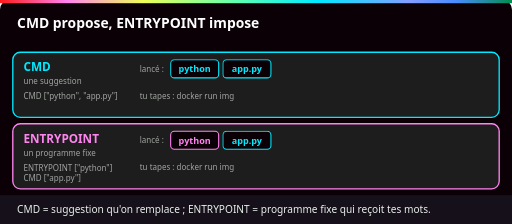
t = 0.00 s
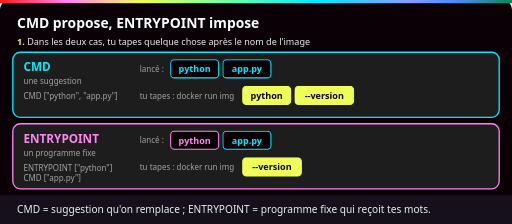
t = 1.33 s
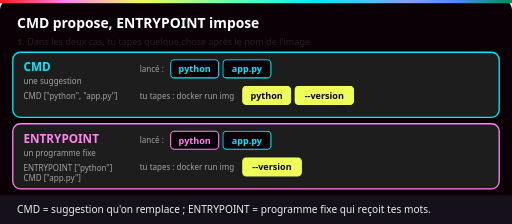
t = 2.67 s
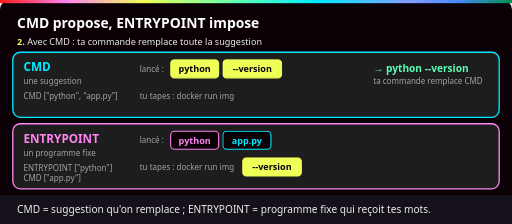
t = 4.00 s
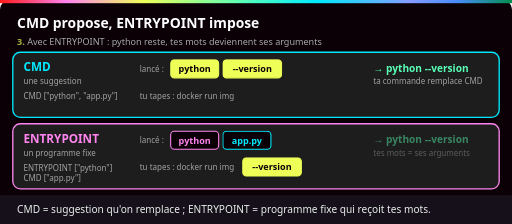
t = 5.33 s
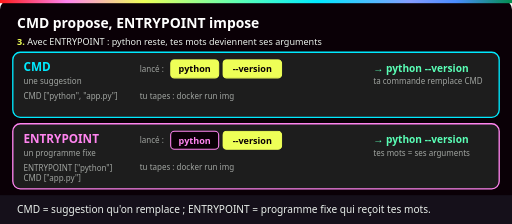
t = 6.67 s

The animated SVG that drew these frames (rendered in a browser with its animation timeline set to each time). Animation: 17 CSS @keyframes rules; one cycle of 8.00 s, repeats indefinitely.

<svg xmlns="http://www.w3.org/2000/svg" viewBox="0 0 960 420" role="img" aria-labelledby="t d">
<title id="t">CMD est une suggestion remplaçable, ENTRYPOINT un programme fixe qui reçoit des arguments</title>
<desc id="d">Deux images. Pour la première, CMD propose python app.py ; on tape python --version après le nom de l'image et ces mots remplacent toute la suggestion. Pour la seconde, ENTRYPOINT fixe python et CMD propose app.py ; on tape --version : python reste en place et --version remplace seulement app.py, comme argument.</desc>
<defs>
<linearGradient id="ynov" x1="0" x2="1">
<stop offset="0" stop-color="#ff1a1a"/><stop offset=".13" stop-color="#ff84ef"/>
<stop offset=".28" stop-color="#eeff57"/><stop offset=".47" stop-color="#5affb6"/>
<stop offset=".62" stop-color="#00eaff"/><stop offset=".8" stop-color="#859cff"/>
<stop offset=".89" stop-color="#4a8cff"/><stop offset="1" stop-color="#018e4d"/>
</linearGradient>

<style>
text{font-family:Bahnschrift,"Barlow Semi Condensed","Segoe UI",Arial,sans-serif}
.titre{font-size:26px;font-weight:700;fill:#fff}
.label{font-size:19px;font-weight:700}
.txt{font-size:17px;fill:#eaf0eb}
.petit{font-size:15px;fill:#a0a4a0}
.etape{font-size:17px;fill:#eaf0eb}
.legende{font-size:19px;fill:#eaf0eb}
.a1,.a2,.a3,.f1,.f2,.f3,.p2,.p3,.e1,.e2,.e3,.h2,.h3{animation-duration:8s;animation-iteration-count:infinite;animation-fill-mode:both}
.a1{animation-name:a1}.a2{animation-name:a2}.a3{animation-name:a3}
.f1{animation-name:f1}.f2{animation-name:f2}.f3{animation-name:f3}
.p2,.p3{transform-box:fill-box;transform-origin:center}
.p2{animation-name:p2}.p3{animation-name:p3}
.e1{animation-name:e1}.e2{animation-name:e2}.e3{animation-name:e3}
.h2{animation-name:h2}.h3{animation-name:h3}
@keyframes a1{0%{opacity:0;transform:translateY(-24px)}6%,95%{opacity:1;transform:none}100%{opacity:0}}
@keyframes a2{0%,35%{opacity:0;transform:translateY(-24px)}41%,95%{opacity:1;transform:none}100%{opacity:0}}
@keyframes a3{0%,65%{opacity:0;transform:translateY(-24px)}71%,95%{opacity:1;transform:none}100%{opacity:0}}
@keyframes f1{0%{opacity:0}6%,95%{opacity:1}100%{opacity:0}}
@keyframes f2{0%,35%{opacity:0}41%,95%{opacity:1}100%{opacity:0}}
@keyframes f3{0%,65%{opacity:0}71%,95%{opacity:1}100%{opacity:0}}
@keyframes p2{0%,35%{opacity:0;transform:scale(.5)}40%{opacity:1;transform:scale(1.12)}44%,95%{opacity:1;transform:none}100%{opacity:0}}
@keyframes p3{0%,65%{opacity:0;transform:scale(.5)}70%{opacity:1;transform:scale(1.12)}74%,95%{opacity:1;transform:none}100%{opacity:0}}
@keyframes e1{0%{opacity:0}4%,31%{opacity:1}35%,100%{opacity:0}}
@keyframes e2{0%,35%{opacity:0}39%,61%{opacity:1}65%,100%{opacity:0}}
@keyframes e3{0%,65%{opacity:0}69%,95%{opacity:1}100%{opacity:0}}
@keyframes h2{0%,34%{opacity:1}39%,100%{opacity:0}}
@keyframes h3{0%,64%{opacity:1}69%,100%{opacity:0}}
.rm{display:none}

.inA{animation:inA 8s infinite both}
@keyframes inA{0%{opacity:0;transform:none}5%,38%{opacity:1;transform:none}47%,95%{opacity:1;transform:translate(-135px,-50px)}100%{opacity:0;transform:translate(-135px,-50px)}}
.inB{animation:inB 8s infinite both}
@keyframes inB{0%{opacity:0;transform:none}5%,68%{opacity:1;transform:none}77%,95%{opacity:1;transform:translate(-37px,-50px)}100%{opacity:0;transform:translate(-37px,-50px)}}
.outA{animation:outA 8s infinite both}
@keyframes outA{0%,38%{opacity:1;transform:none}46%,100%{opacity:0;transform:translateY(34px)}}
.outB{animation:outB 8s infinite both}
@keyframes outB{0%,68%{opacity:1;transform:none}76%,100%{opacity:0;transform:translateY(34px)}}

@media (prefers-reduced-motion:reduce){
*{animation:none!important}
.a1,.a2,.a3,.f1,.f2,.f3,.p2,.p3{opacity:1;transform:none}
.e1,.e2,.e3,.h2,.h3{opacity:0}
.rm{display:inline}
.inA{transform:translate(-135px,-50px)}.inB{transform:translate(-37px,-50px)}.outA,.outB{opacity:0}}
</style>
</defs>
<rect width="960" height="420" rx="18" fill="#0a0006"/>
<rect width="960" height="6" fill="url(#ynov)"/>
<text class="titre" x="32" y="52">CMD propose, ENTRYPOINT impose</text>
<text class="etape e1" x="32" y="84"><tspan fill="#eeff57" font-weight="700">1.</tspan> Dans les deux cas, tu tapes quelque chose après le nom de l'image</text>
<text class="etape e2" x="32" y="84"><tspan fill="#eeff57" font-weight="700">2.</tspan> Avec CMD : ta commande remplace toute la suggestion</text>
<text class="etape e3" x="32" y="84"><tspan fill="#eeff57" font-weight="700">3.</tspan> Avec ENTRYPOINT : python reste, tes mots deviennent ses arguments</text>
<text class="etape rm" x="32" y="84">CMD remplacé en entier ; ENTRYPOINT conservé, tes mots deviennent ses arguments</text>

<rect x="24" y="98" width="912" height="122" rx="14" fill="#1d1d1d" stroke="#00eaff" stroke-width="2.5"/><text x="44" y="134" font-size="22" font-weight="700" fill="#00eaff">CMD</text><text class="petit" x="44" y="158">une suggestion</text><text x="44" y="186" font-size="15" fill="#a0a4a0">CMD ["python", "app.py"]</text><text class="petit" x="262" y="135">lancé :</text><text class="petit" x="262" y="185">tu tapes : docker run img</text>
<g class="outA"><rect x="320" y="112" width="90" height="34" rx="7" fill="#0a0006" stroke="#00eaff" stroke-width="2"/><text x="365.0" y="135.1" text-anchor="middle" font-size="17" font-weight="700" fill="#00eaff">python</text></g>
<g class="outA"><rect x="418" y="112" width="90" height="34" rx="7" fill="#0a0006" stroke="#00eaff" stroke-width="2"/><text x="463.0" y="135.1" text-anchor="middle" font-size="17" font-weight="700" fill="#00eaff">app.py</text></g>
<g class="inA"><rect x="455" y="162" width="90" height="34" rx="7" fill="#eeff57" stroke="#eeff57" stroke-width="2"/><text x="500.0" y="185.1" text-anchor="middle" font-size="17" font-weight="700" fill="#0a0006">python</text></g>
<g class="inA"><rect x="553" y="162" width="110" height="34" rx="7" fill="#eeff57" stroke="#eeff57" stroke-width="2"/><text x="608.0" y="185.1" text-anchor="middle" font-size="17" font-weight="700" fill="#0a0006">--version</text></g>
<text class="label f2" x="700" y="135" fill="#5affb6">→ python --version</text>
<text class="petit f2" x="700" y="158">ta commande remplace CMD</text>
<rect x="24" y="232" width="912" height="122" rx="14" fill="#1d1d1d" stroke="#ff84ef" stroke-width="2.5"/><text x="44" y="268" font-size="22" font-weight="700" fill="#ff84ef">ENTRYPOINT</text><text class="petit" x="44" y="292">un programme fixe</text><text x="44" y="320" font-size="15" fill="#a0a4a0">ENTRYPOINT ["python"]</text><text x="44" y="340" font-size="15" fill="#a0a4a0">CMD ["app.py"]</text><text class="petit" x="262" y="269">lancé :</text><text class="petit" x="262" y="319">tu tapes : docker run img</text>
<g><rect x="320" y="246" width="90" height="34" rx="7" fill="#0a0006" stroke="#ff84ef" stroke-width="2"/><text x="365.0" y="269.1" text-anchor="middle" font-size="17" font-weight="700" fill="#ff84ef">python</text></g>
<g class="outB"><rect x="418" y="246" width="90" height="34" rx="7" fill="#0a0006" stroke="#00eaff" stroke-width="2"/><text x="463.0" y="269.1" text-anchor="middle" font-size="17" font-weight="700" fill="#00eaff">app.py</text></g>
<g class="inB"><rect x="455" y="296" width="110" height="34" rx="7" fill="#eeff57" stroke="#eeff57" stroke-width="2"/><text x="510.0" y="319.1" text-anchor="middle" font-size="17" font-weight="700" fill="#0a0006">--version</text></g>
<text class="label f3" x="700" y="269" fill="#5affb6">→ python --version</text>
<text class="petit f3" x="700" y="292">tes mots = ses arguments</text>

<rect x="0" y="366" width="960" height="54" fill="#15101a"/>
<text class="legende" x="32" y="400">CMD = suggestion qu'on remplace ; ENTRYPOINT = programme fixe qui reçoit tes mots.</text>
</svg>
